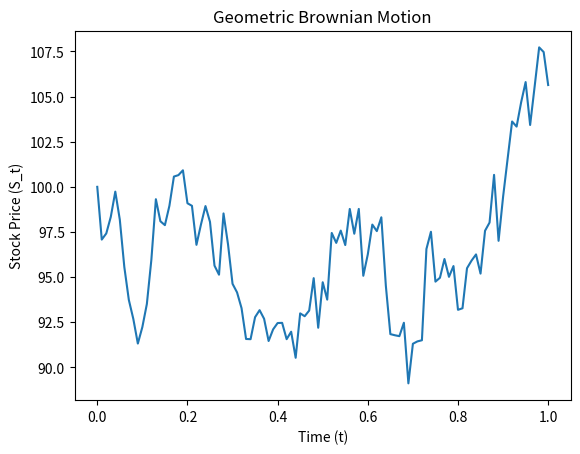

This chart was generated by the following Python code:
import matplotlib.pyplot as plt
import numpy as np
import scipy.stats as ss


def geometric_brownian_motion(S0, mu, sigma, N, T, M):
    dt = T / N
    t = np.linspace(0, T, N + 1)
    dB = ss.norm.rvs(scale=np.sqrt(dt), size=(N, M))
    dB = np.vstack((np.zeros(M), dB))
    B_t = np.cumsum(dB, axis=0)
    S_t = S0 * np.exp((mu - 0.5 * sigma**2) * t[:, None] + sigma * B_t)
    return t, S_t


def option_bounds_check(call_price, strike_price, r, maturity, S0):
    """
    Check if the call option price falls within the no-arbitrage bounds.
    """
    lower_bound = strike_price * np.exp(-r * maturity)
    upper_bound = S0 - lower_bound
    if upper_bound <= call_price <= S0:
        return True
    else:
        return False


class EuropeanOptionPricing:
    def __init__(
        self,
        S0,
        strike_price,
        maturity,
        sigma: float,
        r: np.ndarray,
        dividend: bool,
        ticket: str,
        N,
    ):
        self.S0 = S0
        self.strike_price = strike_price
        self.maturity = maturity
        self.sigma = sigma
        self.r = r
        self.dividend = dividend
        self.ticket = ticket
        self.N = N

    def calibrate(self):
        """
        Calibrate the model to get the average volatility and the asset's growth rate.
        This method would typically be implemented with historical data.
        """
        pass

    def predict_volatility(self):
        """
        Predict future volatility using a model like GARCH.
        This method would typically involve fitting a GARCH model to historical data.
        """
        pass

    def hitting_time(self, scenarios):
        """
        Determine the first time the stock hits the strike price and
        the last scenarios that hit the strike price.
        """
        pass

    def price_option_call(self, S):
        """Calculate the price of a call option using the Black-Scholes model"""
        sigma = self.sigma
        r = self.r
        T = self.maturity
        K = self.strike_price
        t = np.linspace(0, T, self.N)
        d1 = (np.log(S / K) + (r + 0.5 * sigma**2) * (T - t)) / (sigma * np.sqrt(T - t))
        d2 = d1 - sigma * np.sqrt(T - t)
        return S * ss.norm.cdf(d1) - K * np.exp(-r * (T - t)) * ss.norm.cdf(d2)

    def price_option_put(self, S):
        """Calculate the price of a put option using the Black-Scholes model"""
        sigma = self.sigma
        r = self.r
        T = self.maturity
        K = self.strike_price
        t = np.linspace(0, T, self.N)
        d1 = (np.log(S / K) + (r + 0.5 * sigma**2) * (T - t)) / (sigma * np.sqrt(T - t))
        d2 = d1 - sigma * np.sqrt(T - t)
        return K * np.exp(-r * (T - t)) * ss.norm.cdf(-d2) - S * ss.norm.cdf(-d1)

    def grecque_indices(self):
        """etude de l'impact des parametres sur le prix de l'option"""
        pass


if __name__ == "__main__":
    S0 = 100
    mu = 0.05
    sigma = 0.2
    N = 100
    T = 1
    M = 1000

    t, S_t = geometric_brownian_motion(S0, mu, sigma, N, T, M)

    plt.plot(t, S_t[:, 0])
    plt.title("Geometric Brownian Motion")
    plt.xlabel("Time (t)")
    plt.ylabel("Stock Price (S_t)")
    plt.show()
